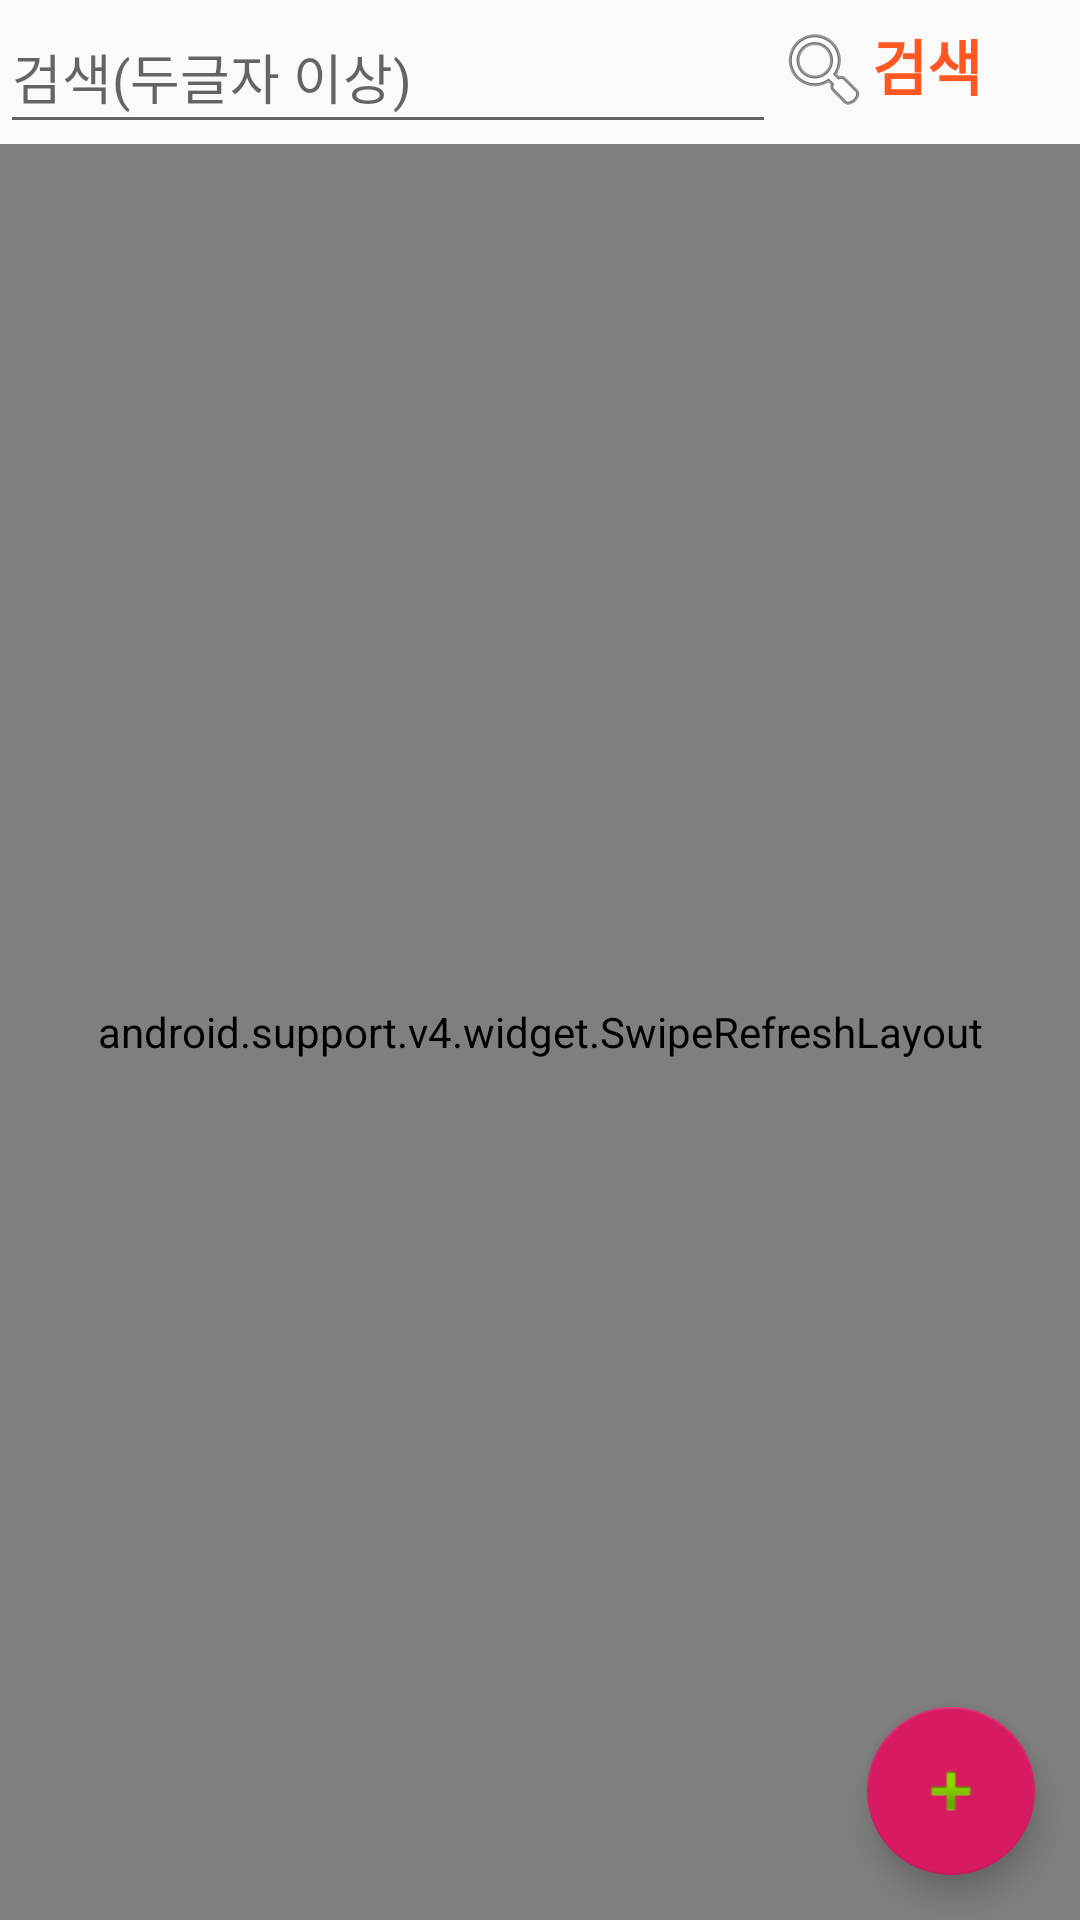

The Android layout XML behind this screen, and the referenced resources:
<!-- AndroidManifest.xml: application theme NoActionBar -->
<!-- res/layout/activity_main_sns.xml -->
<?xml version="1.0" encoding="utf-8"?>
<android.support.design.widget.CoordinatorLayout xmlns:android="http://schemas.android.com/apk/res/android"
    xmlns:tools="http://schemas.android.com/tools"
    android:layout_width="match_parent"
    android:layout_height="match_parent"
    xmlns:app="http://schemas.android.com/apk/res-auto"
    android:orientation="vertical"
    tools:context=".activity.activities.MainSNSActivity">

    <LinearLayout
        android:layout_width="match_parent"
        android:layout_height="match_parent"
        android:orientation="vertical">

        <LinearLayout
            android:layout_width="match_parent"
            android:layout_height="wrap_content"
            android:orientation="horizontal">


            <EditText
                android:id="@+id/mainsns_pt_search"
                android:layout_width="0dp"
                android:layout_height="match_parent"
                android:layout_weight="8"
                android:hint="검색(두글자 이상)"
                android:inputType="text" />

            <TextView
                android:id="@+id/mainsns_tv_search"
                android:layout_width="wrap_content"
                android:layout_height="wrap_content"
                android:layout_marginBottom="16dp"
                android:layout_weight="1"
                android:drawableStart="@android:drawable/ic_menu_search"
                android:drawableLeft="@android:drawable/ic_menu_search"
                android:text="검색"
                android:textColor="@color/orange"
                android:textSize="20dp"
                android:textStyle="bold" />

        </LinearLayout>
        <android.support.v4.widget.SwipeRefreshLayout
            android:id="@+id/mainsns_swipe_layout"
            android:layout_width="match_parent"
            android:layout_height="match_parent">
        <android.support.v7.widget.RecyclerView
            android:id="@+id/mainsns_rev_mainboard"
            android:layout_width="match_parent"
            android:clipToPadding="false"
            android:layout_height="wrap_content">

        </android.support.v7.widget.RecyclerView>
        </android.support.v4.widget.SwipeRefreshLayout>
    </LinearLayout>

    <android.support.design.widget.FloatingActionButton
        android:id="@+id/mainsns_fab_bestboard"
        android:layout_width="wrap_content"
        android:layout_height="wrap_content"
        android:layout_gravity="bottom|end"
        android:layout_marginRight="15sp"
        android:layout_marginBottom="230dp"
        android:backgroundTint="#FA7E7E"
        android:src="@android:drawable/btn_star_big_on"
        android:visibility="invisible"
        app:elevation="6dp"
        app:pressedTranslationZ="12dp" />

    <android.support.design.widget.FloatingActionButton
        android:id="@+id/mainsns_fab_mylike"
        android:layout_width="wrap_content"
        android:layout_height="wrap_content"
        android:layout_gravity="bottom|end"
        android:layout_marginBottom="160dp"
        android:layout_marginRight="15sp"
        android:src="@drawable/ic_like"
        android:visibility="invisible"
        android:backgroundTint="#FA7E7E"
        app:elevation="6dp"
        app:pressedTranslationZ="12dp" />


    <android.support.design.widget.FloatingActionButton
        android:id="@+id/mainsns_fab_write"
        android:layout_width="wrap_content"
        android:layout_height="wrap_content"
        android:layout_gravity="bottom|end"
        android:layout_marginBottom="90dp"
        android:layout_marginRight="15sp"
        android:src="@android:drawable/ic_menu_edit"
        android:visibility="invisible"
        android:backgroundTint="#FA7E7E"
        app:elevation="6dp"
        app:pressedTranslationZ="12dp" />

    <android.support.design.widget.FloatingActionButton
        android:id="@+id/mainsns_fab"
        android:layout_width="wrap_content"
        android:layout_height="wrap_content"
        android:layout_gravity="bottom|end"
        android:layout_margin="15sp"
        android:src="@android:drawable/ic_input_add" />

</android.support.design.widget.CoordinatorLayout>
<!-- resources referenced by this layout -->
<resources>
  <color name="orange">#FF5722</color>
  <style name="NoActionBar" parent="Theme.AppCompat.Light.NoActionBar">
          
          <item name="colorPrimary">@color/colorPrimary</item>
          <item name="colorPrimaryDark">@color/colorPrimaryDark</item>
          <item name="colorAccent">@color/colorAccent</item>
      </style>
  <color name="colorPrimary">#008577</color>
  <color name="colorPrimaryDark">#00574B</color>
  <color name="colorAccent">#D81B60</color>
</resources>
